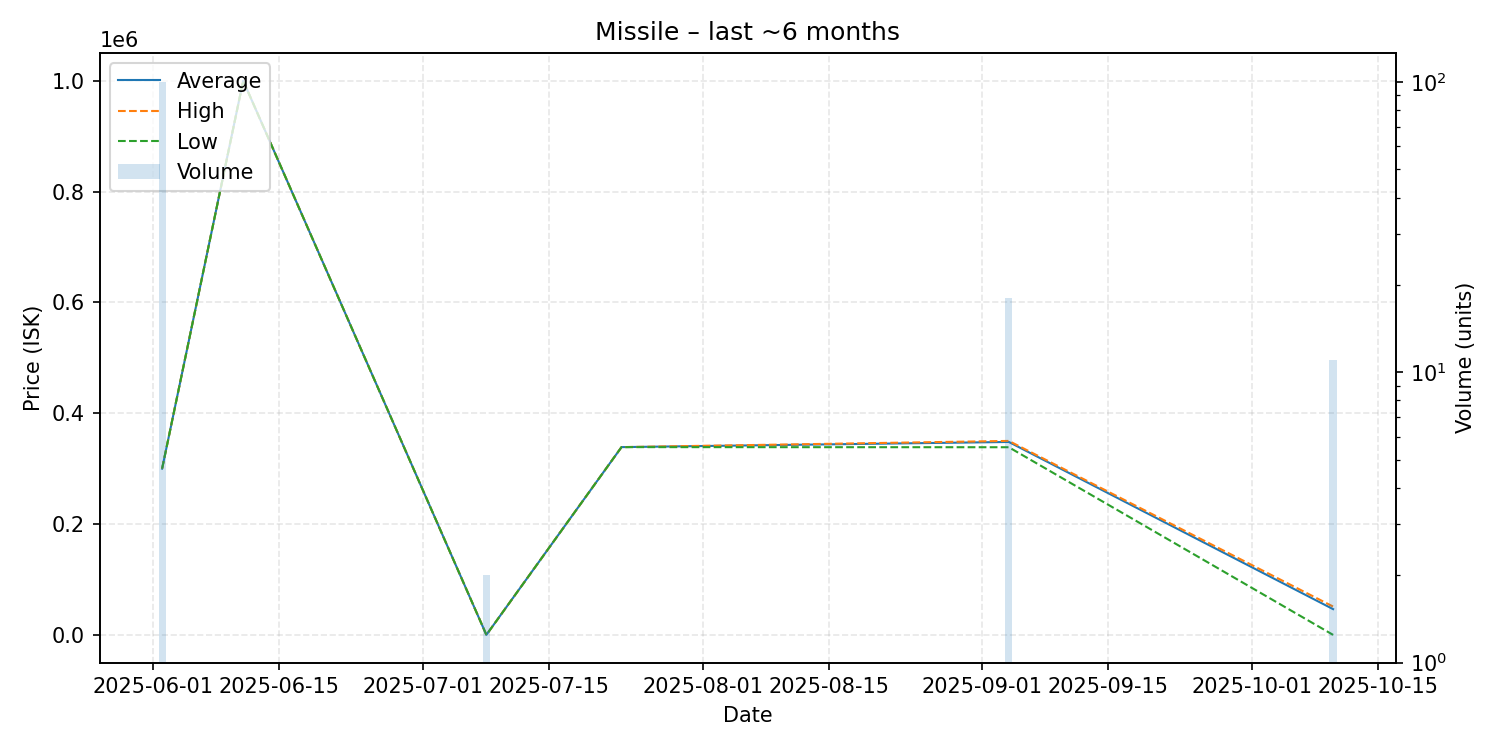

The file beside this chart, header and first rows:
date, average, highest, lowest, order_count, volume
2025-06-02, 300000, 300000, 300000, 1, 100
2025-06-11, 1000000, 1000000, 1000000, 1, 1
2025-07-08, 1.06, 1.06, 1.06, 1, 2
2025-07-23, 338800, 338800, 338800, 1, 1
2025-09-04, 348106, 350000, 338600, 4, 18
2025-10-10, 46464, 51110, 1.3, 2, 11
